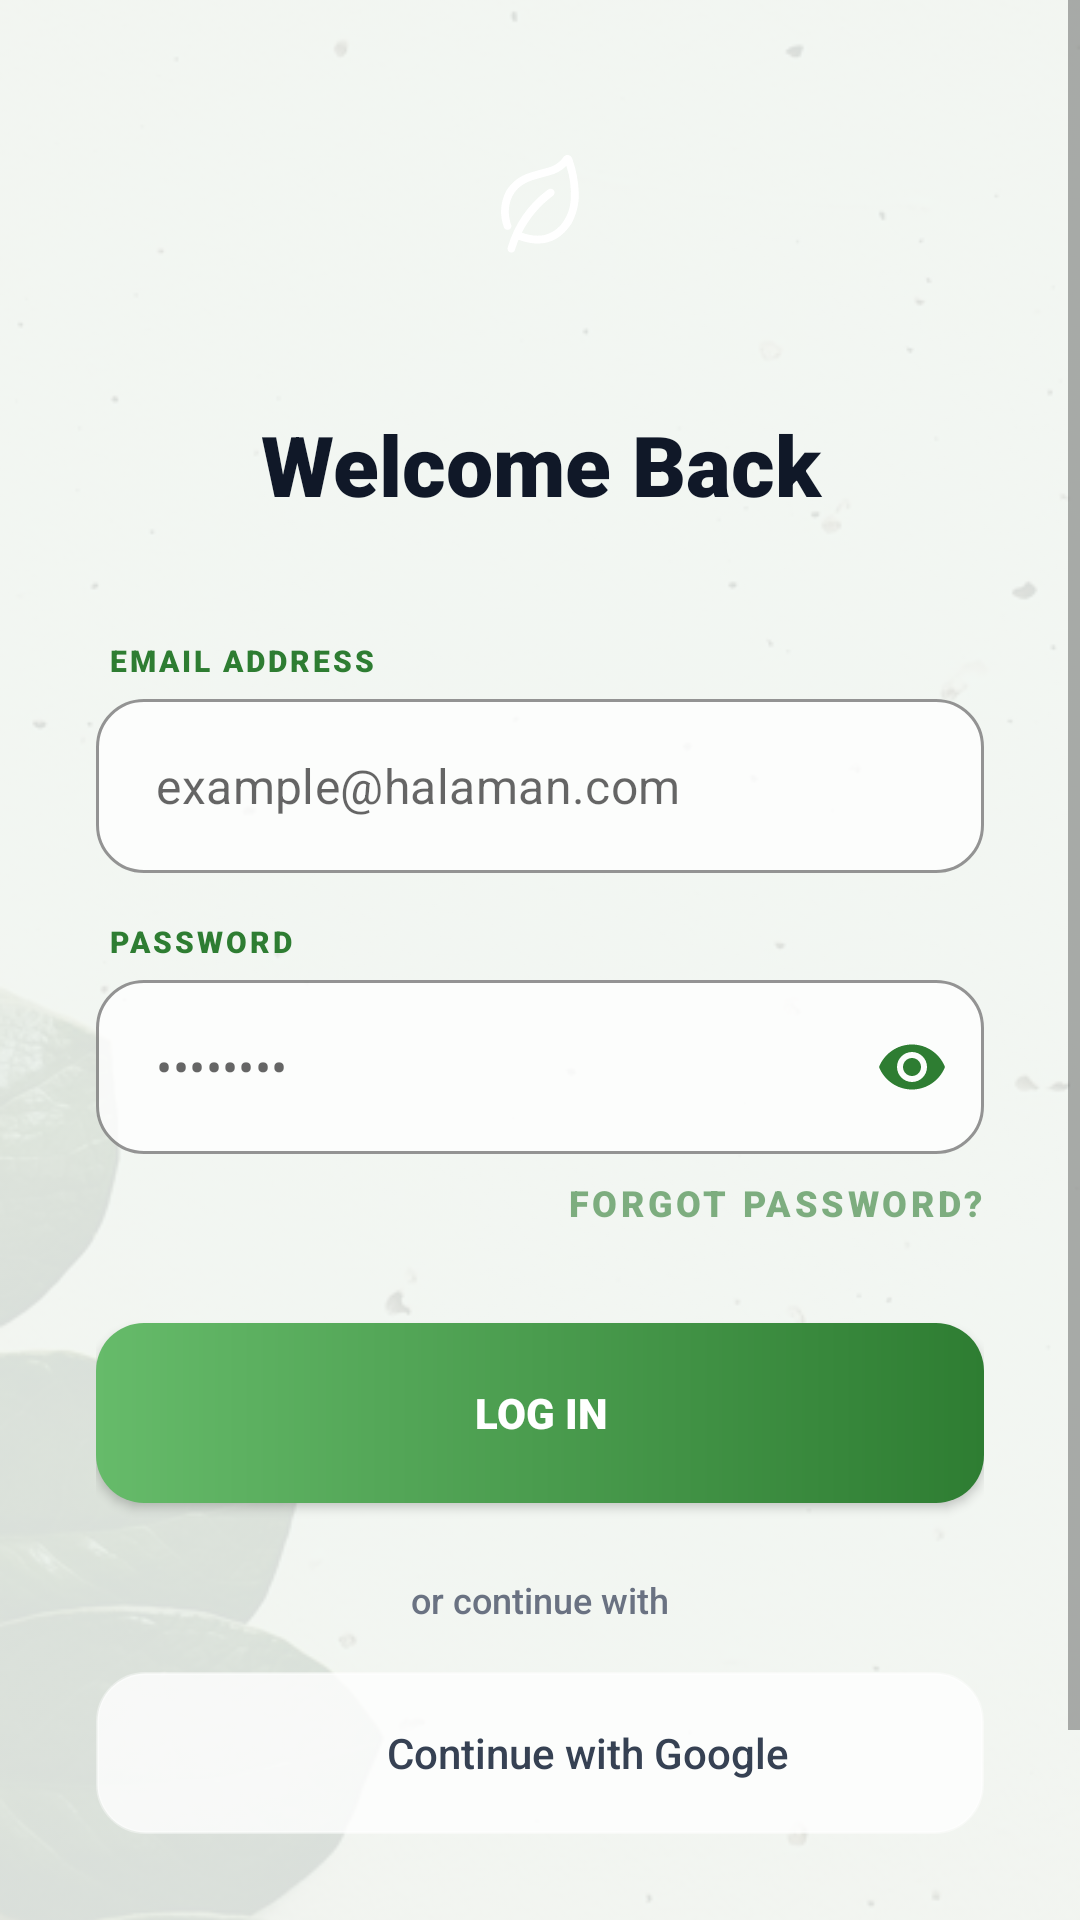

Reconstruct the res/layout file that produces this screen, plus the resources it refers to.
<!-- AndroidManifest.xml: application theme Theme.Halaman -->
<!-- res/layout/activity_login.xml -->
<?xml version="1.0" encoding="utf-8"?>
<RelativeLayout xmlns:android="http://schemas.android.com/apk/res/android"
    xmlns:app="http://schemas.android.com/apk/res-auto"
    android:layout_width="match_parent"
    android:layout_height="match_parent"
    android:background="#F1F6F2">

    
    <ImageView
        android:layout_width="match_parent"
        android:layout_height="match_parent"
        android:src="@drawable/auth_bg"
        android:scaleType="centerCrop"
        android:alpha="0.10"/>

    <ScrollView
        android:layout_width="match_parent"
        android:layout_height="match_parent"
        android:fillViewport="true">

        <LinearLayout
            android:layout_width="match_parent"
            android:layout_height="wrap_content"
            android:orientation="vertical"
            android:padding="32dp">

            
            <LinearLayout
                android:layout_width="72dp"
                android:layout_height="72dp"
                android:layout_gravity="center_horizontal"
                android:background="@drawable/bg_logo_icon"
                android:gravity="center">
                <ImageView
                    android:layout_width="40dp"
                    android:layout_height="40dp"
                    android:src="@drawable/ic_leaf" />
            </LinearLayout>

            
            <TextView
                android:layout_width="match_parent"
                android:layout_height="wrap_content"
                android:layout_marginTop="32dp"
                android:fontFamily="sans-serif-black"
                android:gravity="center"
                android:text="Welcome Back"
                android:textColor="@color/text_primary"
                android:textSize="28sp"
                android:textStyle="bold" />

            
            <TextView
                android:layout_width="wrap_content"
                android:layout_height="wrap_content"
                android:layout_marginTop="40dp"
                android:layout_marginStart="4dp"
                android:layout_marginBottom="6dp"
                android:fontFamily="sans-serif-black"
                android:letterSpacing="0.1"
                android:text="EMAIL ADDRESS"
                android:textAllCaps="true"
                android:textColor="@color/halaman_green"
                android:textSize="10sp" />

            <com.google.android.material.textfield.TextInputLayout
                android:id="@+id/tilEmail"
                style="@style/HalamanTextInputStyle"
                android:layout_width="match_parent"
                android:layout_height="wrap_content">
                <com.google.android.material.textfield.TextInputEditText
                    android:id="@+id/etEmail"
                    android:layout_width="match_parent"
                    android:layout_height="58dp"
                    android:hint="example@halaman.com"
                    android:inputType="textEmailAddress"
                    android:paddingStart="20dp"
                    android:paddingEnd="20dp" />
            </com.google.android.material.textfield.TextInputLayout>

            
            <TextView
                android:layout_width="wrap_content"
                android:layout_height="wrap_content"
                android:layout_marginTop="16dp"
                android:layout_marginStart="4dp"
                android:layout_marginBottom="6dp"
                android:fontFamily="sans-serif-black"
                android:letterSpacing="0.1"
                android:text="PASSWORD"
                android:textAllCaps="true"
                android:textColor="@color/halaman_green"
                android:textSize="10sp" />

            <com.google.android.material.textfield.TextInputLayout
                android:id="@+id/tilPassword"
                style="@style/HalamanTextInputStyle"
                android:layout_width="match_parent"
                android:layout_height="wrap_content"
                app:passwordToggleEnabled="true">
                <com.google.android.material.textfield.TextInputEditText
                    android:id="@+id/etPassword"
                    android:layout_width="match_parent"
                    android:layout_height="58dp"
                    android:hint="••••••••"
                    android:inputType="textPassword"
                    android:paddingStart="20dp"
                    android:paddingEnd="20dp" />
            </com.google.android.material.textfield.TextInputLayout>

            
            <TextView
                android:id="@+id/tvForgotPassword"
                android:layout_width="wrap_content"
                android:layout_height="wrap_content"
                android:layout_gravity="end"
                android:layout_marginTop="8dp"
                android:text="FORGOT PASSWORD?"
                android:textColor="#992E7D32"
                android:textSize="12sp"
                android:fontFamily="sans-serif-black"
                android:textAllCaps="true"
                android:letterSpacing="0.1"/>

            
            <androidx.appcompat.widget.AppCompatButton
                android:id="@+id/btnLogin"
                android:layout_width="match_parent"
                android:layout_height="60dp"
                android:layout_marginTop="32dp"
                android:background="@drawable/bg_button_green"
                android:fontFamily="sans-serif-black"
                android:text="LOG IN"
                android:textColor="@color/white"
                android:textSize="14sp" />

            
            <TextView
                android:layout_width="match_parent"
                android:layout_height="wrap_content"
                android:layout_marginTop="24dp"
                android:fontFamily="sans-serif-medium"
                android:gravity="center"
                android:text="or continue with"
                android:textColor="@color/text_secondary"
                android:textSize="12sp" />

            
            <LinearLayout
                android:id="@+id/btnGoogle"
                android:layout_width="match_parent"
                android:layout_height="54dp"
                android:layout_marginTop="16dp"
                android:background="@drawable/bg_input_glass"
                android:clickable="true"
                android:focusable="true"
                android:gravity="center"
                android:orientation="horizontal">
                <ImageView
                    android:layout_width="20dp"
                    android:layout_height="20dp"
                    android:src="@drawable/ic_google" />
                <TextView
                    android:layout_width="wrap_content"
                    android:layout_height="wrap_content"
                    android:layout_marginStart="12dp"
                    android:fontFamily="sans-serif-medium"
                    android:text="Continue with Google"
                    android:textColor="@color/text_label"
                    android:textSize="14sp" />
            </LinearLayout>

            <View
                android:layout_width="match_parent"
                android:layout_height="0dp"
                android:layout_weight="1" />

            
            <LinearLayout
                android:layout_width="match_parent"
                android:layout_height="wrap_content"
                android:layout_marginTop="32dp"
                android:layout_marginBottom="16dp"
                android:gravity="center"
                android:orientation="horizontal">
                <TextView
                    android:layout_width="wrap_content"
                    android:layout_height="wrap_content"
                    android:fontFamily="sans-serif-medium"
                    android:text="Don't have an account? "
                    android:textColor="@color/text_secondary"
                    android:textSize="14sp" />
                <TextView
                    android:id="@+id/tvSignUp"
                    android:layout_width="wrap_content"
                    android:layout_height="wrap_content"
                    android:fontFamily="sans-serif-black"
                    android:text="Sign up"
                    android:textColor="@color/halaman_green"
                    android:textSize="14sp"
                    android:textStyle="bold" />
            </LinearLayout>

        </LinearLayout>
    </ScrollView>
</RelativeLayout>
<!-- resources referenced by this layout -->
<resources>
  <color name="halaman_green">#2E7D32</color>
  <color name="text_label">#364153</color>
  <color name="text_primary">#101828</color>
  <color name="text_secondary">#6A7282</color>
  <color name="white">#FFFFFF</color>
  <!-- drawable auth_bg: jpg bitmap (drawable, 217224 bytes) -->
  <!-- drawable bg_button_green (drawable) -->
  <?xml version="1.0" encoding="utf-8"?>
  <shape xmlns:android="http://schemas.android.com/apk/res/android"
      android:shape="rectangle">
      <gradient
          android:startColor="@color/halaman_green"
          android:endColor="@color/halaman_green_light"
          android:angle="180" />
      <corners android:radius="16dp" />
  </shape>
  <!-- drawable bg_input_glass (drawable) -->
  <?xml version="1.0" encoding="utf-8"?>
  <shape xmlns:android="http://schemas.android.com/apk/res/android"
      android:shape="rectangle">
      <solid android:color="#CCffffff" />
      <stroke
          android:width="1dp"
          android:color="#66ffffff" />
      <corners android:radius="16dp" />
  </shape>
  <!-- drawable ic_leaf (drawable) -->
  <vector xmlns:android="http://schemas.android.com/apk/res/android"
      android:width="512dp"
      android:height="512dp"
      android:viewportWidth="512"
      android:viewportHeight="512">
    <path
        android:pathData="M366.5,47.5C378.84,45.09 387.67,49.43 393,60.5C410.66,109.64 420.16,160.3 421.5,212.5C422.14,258.49 411.31,301.49 389,341.5C340.24,414.88 273.08,439.71 187.5,416C179.99,414 172.66,411.5 165.5,408.5C163.73,410.92 162.23,413.58 161,416.5C156.48,430.24 151.82,443.9 147,457.5C137.71,465.73 128.71,465.39 120,456.5C116.81,449.54 116.81,442.54 120,435.5C149.09,340.12 202.92,261.95 281.5,201C286.32,196.84 291.65,193.51 297.5,191C309.14,189.8 316.14,194.97 318.5,206.5C318.27,211.8 316.27,216.3 312.5,220C255.49,262.33 210.82,315 178.5,378C208.87,390.2 240.21,393.86 272.5,389C299.87,382.61 323.04,369.11 342,348.5C368.77,317.26 383.77,280.92 387,239.5C390.51,189.61 384.35,140.95 368.5,93.5C348.06,113.73 323.73,127.23 295.5,134C270.65,140.38 245.99,147.38 221.5,155C158.26,176.43 125.26,220.59 122.5,287.5C123.1,309 127.1,329.83 134.5,350C131.29,364.61 122.63,369.27 108.5,364C105.57,361.74 103.4,358.9 102,355.5C82.96,302.01 86.3,250.01 112,199.5C136.05,161.86 169.55,136.36 212.5,123C236.99,115.38 261.65,108.38 286.5,102C316.6,94.87 340.43,78.71 358,53.5C360.74,51.25 363.57,49.25 366.5,47.5Z"
        android:fillColor="#FFFFFF"/>
  </vector>
  <style name="HalamanTextInputStyle" parent="Widget.MaterialComponents.TextInputLayout.OutlinedBox">
          <item name="boxBackgroundColor">#CCffffff</item>
          <item name="boxStrokeColor">@color/border</item>
          <item name="boxStrokeWidth">1dp</item>
          <item name="boxCornerRadiusTopStart">16dp</item>
          <item name="boxCornerRadiusTopEnd">16dp</item>
          <item name="boxCornerRadiusBottomStart">16dp</item>
          <item name="boxCornerRadiusBottomEnd">16dp</item>
          <item name="hintEnabled">false</item>
          <item name="passwordToggleTint">@color/halaman_green</item>
          <item name="errorIconDrawable">@null</item>
      </style>
  <style name="Theme.Halaman" parent="Theme.MaterialComponents.Light.NoActionBar">
          <item name="android:windowBackground">@color/background</item>
          <item name="android:statusBarColor">@color/background</item>
          <item name="android:windowLightStatusBar">true</item>
          <item name="colorPrimary">@color/halaman_green</item>
          <item name="colorPrimaryVariant">@color/halaman_green_dark</item>
          <item name="colorOnPrimary">@color/white</item>
          <item name="colorSecondary">@color/halaman_green_light</item>
          <item name="colorOnSecondary">@color/white</item>
  
          
          <item name="textInputStyle">@style/HalamanTextInputStyle</item>
      </style>
  <color name="halaman_green_light">#66BB6A</color>
  <color name="border">#E5E7EB</color>
  <color name="background">#F9FAFB</color>
  <color name="halaman_green_dark">#1B5E20</color>
</resources>
